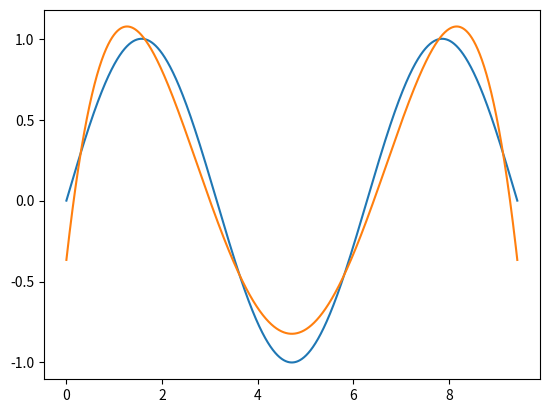

The matplotlib source for this figure:
import numpy as np
from scipy.optimize import minimize
import matplotlib.pyplot as plt

def poly_approx(fun, dom_l=0, dom_h=1, part_size=100, order=1, noise=False):

    domain = np.linspace(dom_l, dom_h, part_size)
    data = fun(domain)

    if noise == True:
        noise = np.sqrt((dom_h - dom_l) / part_size) * np.random.randn(part_size)
        data += noise

    def poly(coef, partition, data):
        approx_data = []

        for t in partition:
            summands = []
            for a in range(len(coef)):
                summands.append(coef[a] * t ** a)
            approx_data.append(np.sum(np.array(summands)))

        return np.sqrt(np.sum(np.abs(approx_data - data) ** 2))

    guess = np.random.randn(order)
    coefficients = minimize(poly, guess, args=(domain, data)).x

    return coefficients

#########################Some Examples#########################

def sin_approx(dom_l=0, dom_h=3*np.pi, order=5, part_size=5000, noise=False):
    coef = poly_approx(np.sin, dom_l=dom_l, dom_h=dom_h, order=order)
    domain = np.linspace(dom_l, dom_h, part_size)
    values = []
    for t in domain:
        summands = []
        for a in range(len(coef)):
            summands.append(coef[a] * t ** a)
        summands = np.array(summands)
        values.append(np.sum(summands))
    return values

domain = np.linspace(0, 3*np.pi, 5000)
values_sin = sin_approx()

# plt.plot(domain, np.sin(domain) + np.sqrt(2*np.pi/5000)*np.random.randn(5000))
plt.plot(domain, np.sin(domain))
plt.plot(domain, values_sin)
plt.show()
